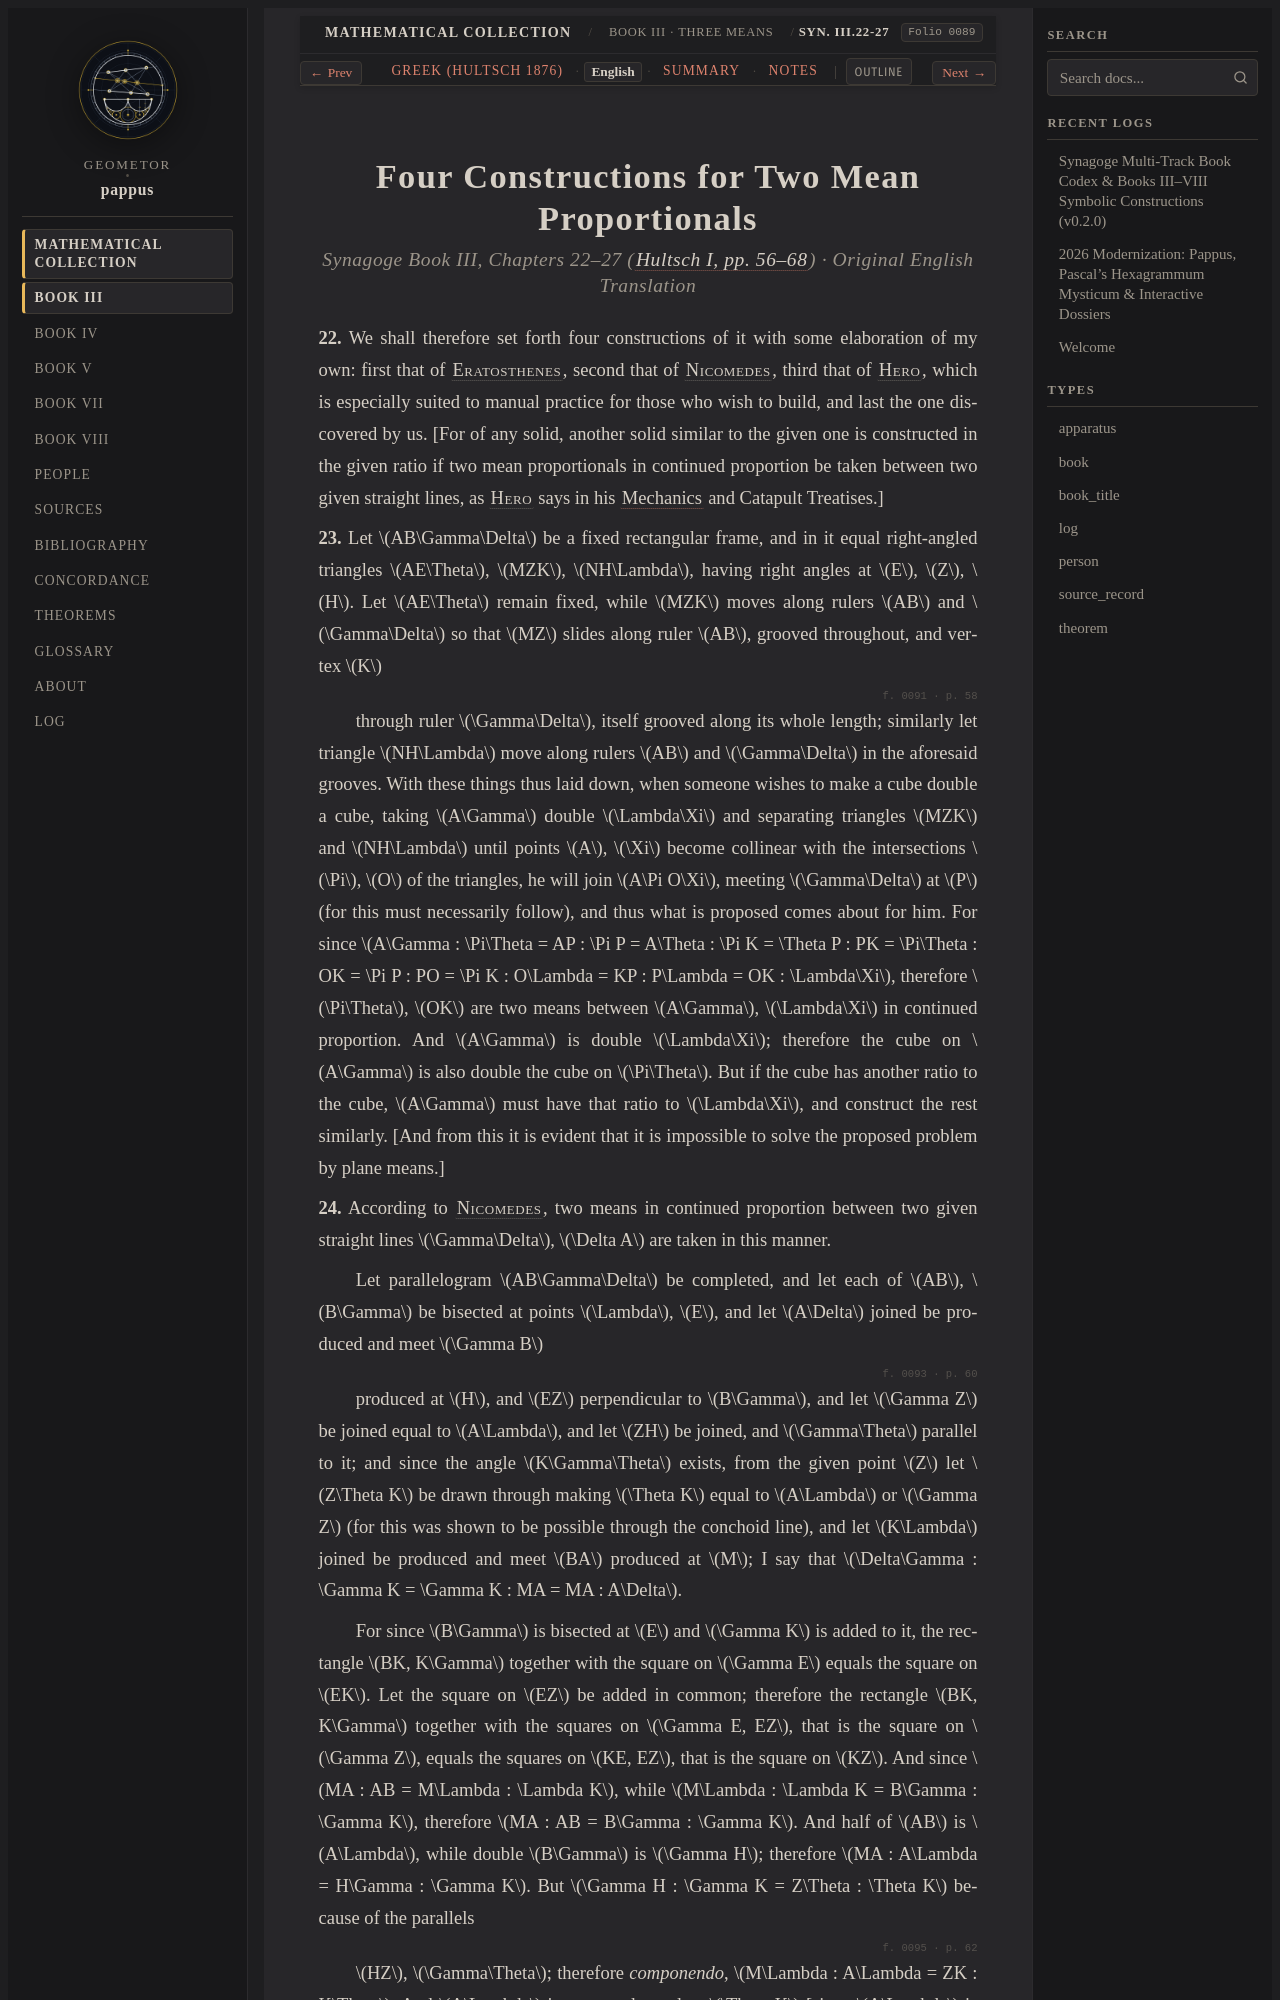

repository: geometor/pappus · page: synagoge/book_03/cube_duplication/index.html · generator: sphinx

:order: 3
:layout: book
:type: book
:title: Four Constructions for Two Mean Proportionals
:canonical_id: Syn. III.22-27
:folio: hultsch_1876_vol1:0089
:excerpt: Pappus's complete presentation of four instrumental constructions for inserting two mean proportionals: Eratosthenes's mesolabe, Nicomedes's conchoid, Hero's rule, and Pappus's own semicircle method.
:tracks: English: index | Greek: el | Summary: summary | Notes: notes
